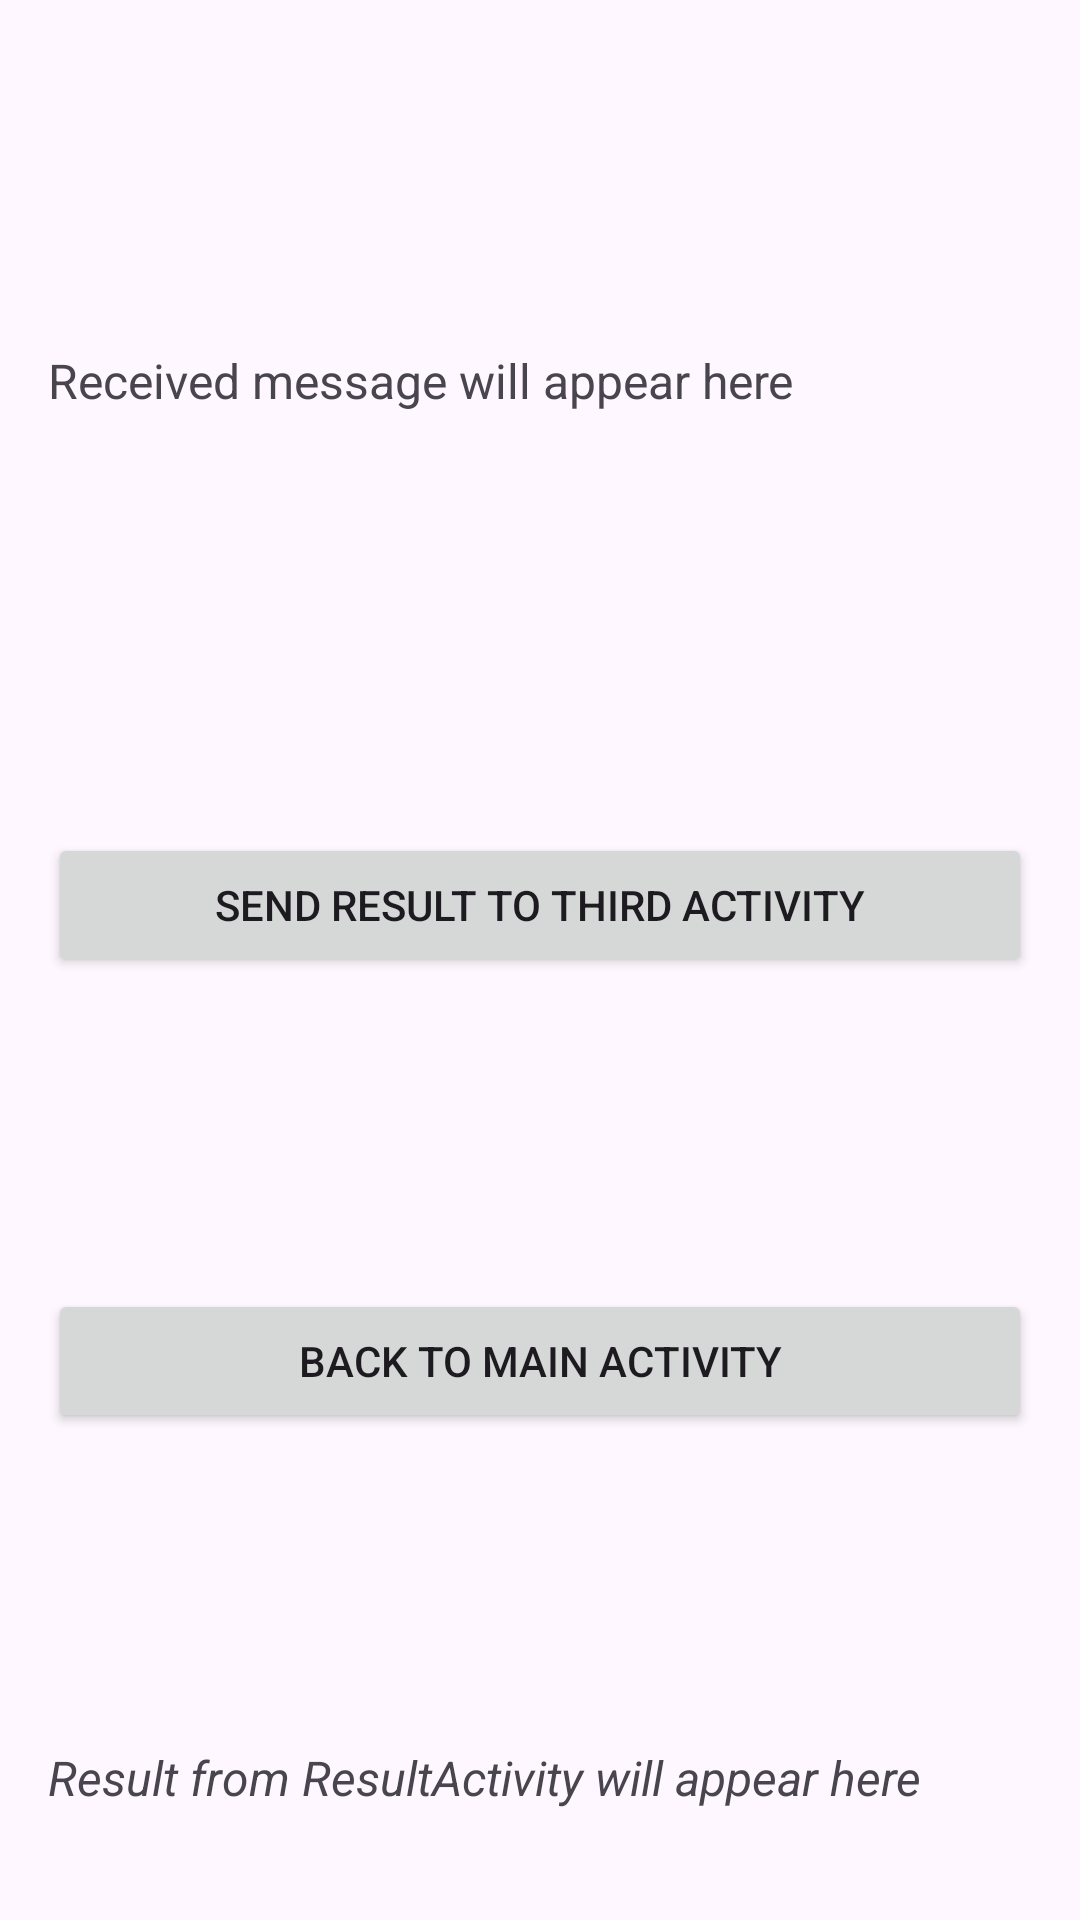

Android layout source for this screen:
<!-- AndroidManifest.xml: application theme Theme.IntentAssignment -->
<!-- res/layout/activity_second.xml -->
<?xml version="1.0" encoding="utf-8"?>
<androidx.constraintlayout.widget.ConstraintLayout
    xmlns:android="http://schemas.android.com/apk/res/android"
    xmlns:app="http://schemas.android.com/apk/res-auto"
    android:layout_width="match_parent"
    android:layout_height="match_parent"
    android:padding="16dp">

    <TextView
        android:id="@+id/textReceived"
        android:layout_width="0dp"
        android:layout_height="wrap_content"
        android:layout_marginTop="100dp"
        android:text="Received message will appear here"
        android:textSize="16sp"
        app:layout_constraintEnd_toEndOf="parent"
        app:layout_constraintHorizontal_bias="0.0"
        app:layout_constraintStart_toStartOf="parent"
        app:layout_constraintTop_toTopOf="parent" />

    <Button
        android:id="@+id/buttonSendResult"
        android:layout_width="0dp"
        android:layout_height="wrap_content"
        android:layout_marginTop="140dp"
        android:text="Send Result to Third Activity"
        app:layout_constraintEnd_toEndOf="parent"
        app:layout_constraintHorizontal_bias="0.0"
        app:layout_constraintStart_toStartOf="parent"
        app:layout_constraintTop_toBottomOf="@id/textReceived" />

    <Button
        android:id="@+id/buttonBackToMain"
        android:layout_width="0dp"
        android:layout_height="wrap_content"
        android:layout_marginTop="292dp"
        android:text="Back to main activity"
        app:layout_constraintEnd_toEndOf="parent"
        app:layout_constraintHorizontal_bias="0.0"
        app:layout_constraintStart_toStartOf="parent"
        app:layout_constraintTop_toBottomOf="@id/textReceived" />

    <TextView
        android:id="@+id/textResult"
        android:layout_width="0dp"
        android:layout_height="wrap_content"
        android:layout_marginTop="256dp"
        android:text="Result from ResultActivity will appear here"
        android:textSize="16sp"
        android:textStyle="italic"
        app:layout_constraintEnd_toEndOf="parent"
        app:layout_constraintHorizontal_bias="0.0"
        app:layout_constraintStart_toStartOf="parent"
        app:layout_constraintTop_toBottomOf="@id/buttonSendResult" />

</androidx.constraintlayout.widget.ConstraintLayout>
<!-- resources referenced by this layout -->
<resources>
  <style name="Theme.IntentAssignment" parent="Base.Theme.IntentAssignment" />
  <style name="Base.Theme.IntentAssignment" parent="Theme.Material3.DayNight.NoActionBar">
          
          
      </style>
</resources>
